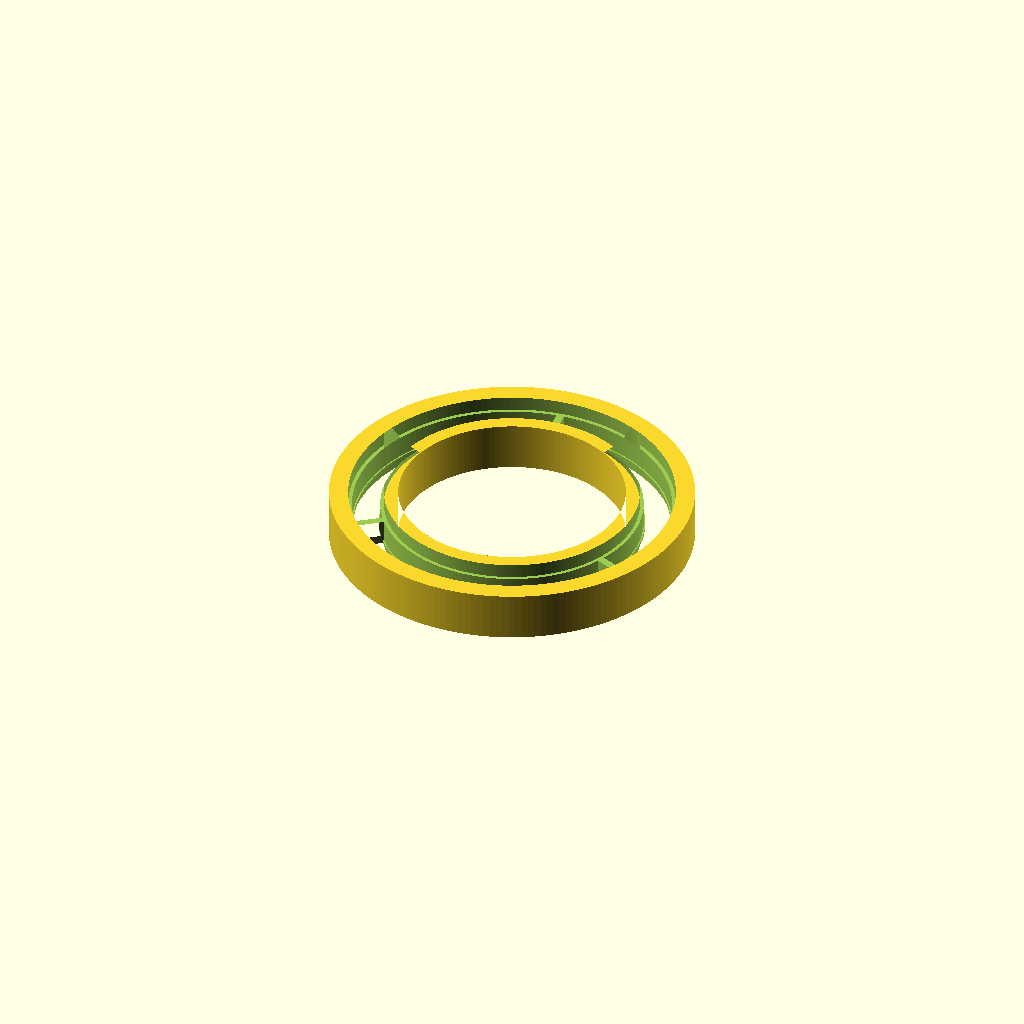
Cell 1: the model at its default parameters.
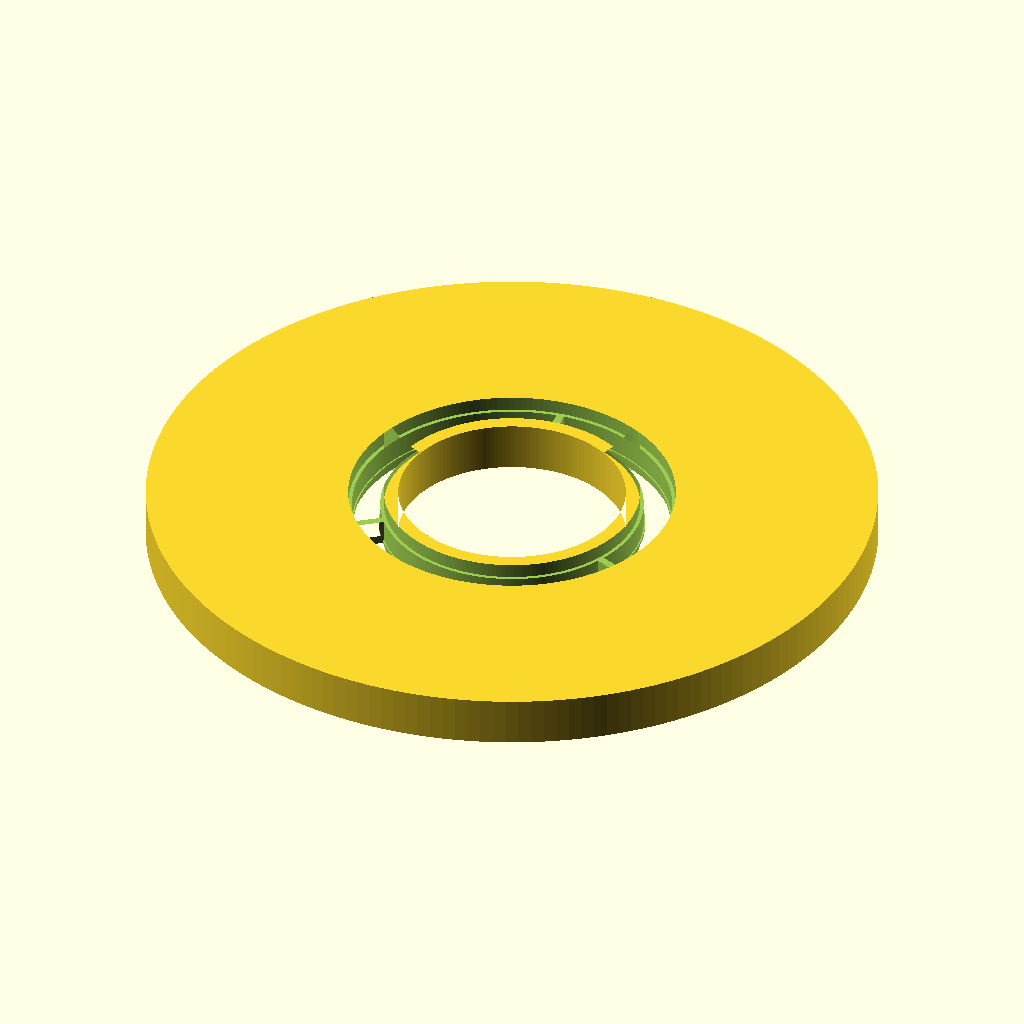
Cell 2: r_out = 74 (everything else at default).
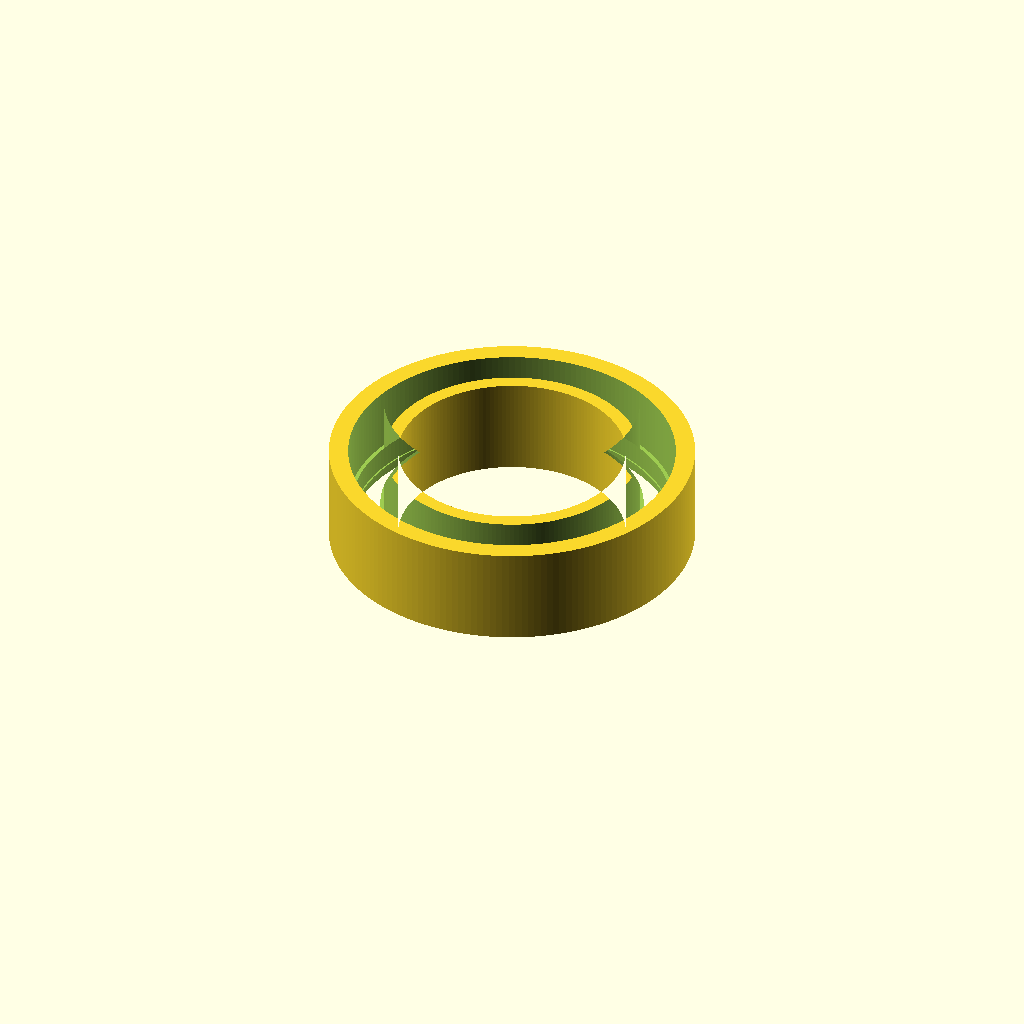
Cell 3: h = 20 (everything else at default).
All cells are drawn from one camera (rotation 55°, 0°, 25°, orthographic, colour scheme Cornfield), so only the parameter changes between them.
Source of the model, hardware/cad/parts/ring_fit_test.scad:
// Fit test for the face's LED ring: just the band of the face around the ring, cut with the
// face's own cut-outs (diffuser seat, light chamber with its spokes, ring pocket), so it
// tests exactly what the face will print. Print it face-down like the face (no supports),
// together with ring_diffuser.scad.
// Check: the diffuser presses in flush from the front; the ring drops in from the back and
// sits flat on its PCB edges (not rocking on the LEDs); then light it to judge the glow.
use <head_front.scad>

r_in  = 23;      // band inner radius (inside the diffuser seat)
r_out = 37;      // band outer radius (outside the ring pocket wall)
h     = 10;      // a little deeper than the ring's back (8.7)

difference() {
    linear_extrude(h) difference() { circle(r = r_out, $fn = 180); circle(r = r_in, $fn = 180); }
    cutouts();
}
Parameter table extracted from the source (name, type, default, range or options):
r_in: number, default 23
r_out: number, default 37
h: number, default 10
